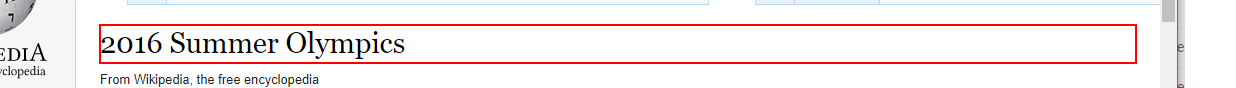
Task: A process that stores information about Summer Olymic Games
Workflow: GetOlympicsInformation

Step 1: get-text from the heading

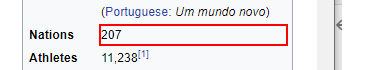
Step 2: get-text from the table cell

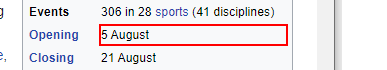
Step 3: get-text from the table cell

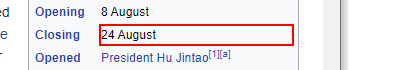
Step 4: get-text from the table cell